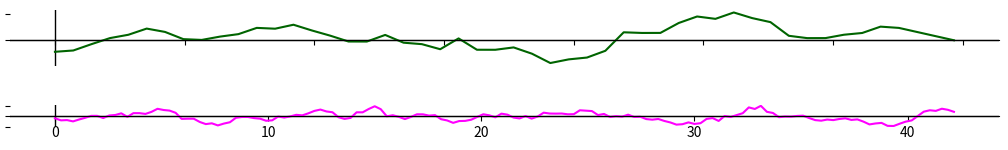

The script that saved this image:
import matplotlib.pyplot as plt
import numpy as np

x = np.linspace(0, 45, 160)
print(x.shape)

y_random = np.random.normal(0, 0.2, size=x.shape)
window_size = 5
y_smooth = np.convolve(y_random, np.ones(window_size)/window_size, mode='same') 

y_opposite = -y_smooth


x_first_half = x[:50]
y_smooth_first_half = y_smooth[:50]
y_opposite_first_half = y_opposite[:50]

x_second_half = x[10:] - x[10]  # Adjust x values to start from 0 for the second half
y_smooth_second_half = y_smooth[10:]
y_opposite_second_half = y_opposite[10:]
y_smooth_first_half_adjusted = np.copy(y_smooth_first_half)
N = 4 
y_smooth_first_half_adjusted[-N:] = np.linspace(y_smooth_first_half_adjusted[-N], 0, N)


fig, axs = plt.subplots(2, 1, figsize=(10, 2), sharex=False)

for ax in axs:
    # Plot the 0 axes
    ax.axhline(0, color='black', linewidth=1)  # Horizontal line at y=0
    ax.axvline(0, color='black', linewidth=1)  # Vertical line at x=0
    
    # Remove the box around the plots
    ax.spines['top'].set_visible(False)
    ax.spines['right'].set_visible(False)
    ax.spines['bottom'].set_position('zero')
    ax.spines['left'].set_visible(False)
    
    ax.grid(False)
    ax.set_yticklabels([])
    ax.set_aspect(aspect =2 , adjustable='box')

axs[0].set_xticklabels([])

# Plot the first half in the first subplot
axs[0].plot(x_first_half, y_smooth_first_half_adjusted,  color='darkgreen')


# Plot the second half in the second subplot, adjusted to start from 0
axs[1].plot(x_second_half, y_opposite_second_half,  color='magenta')


plt.tight_layout(pad=0.4, h_pad=0.5)
plt.show()